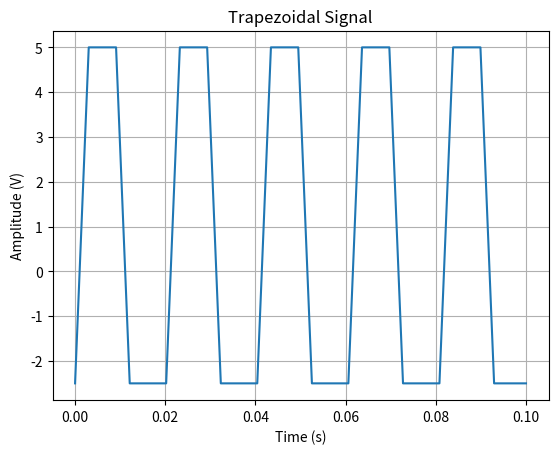

Here is the Python script that generated this plot:
import numpy as np
import matplotlib.pyplot as plt


NUMBER_POINTS_PER_PERIOD = 20


def generate_trapezoidal_signal(number_periods: int,
                                frequency: float,
                                high_value: float,
                                low_value: float,
                                rise_time_percent: float,
                                high_time_percent: float,
                                fall_time_percent: float,
                                low_time_percent: float,
                                show_graph: bool):

    amplitude = high_value - low_value

    points_rise = int(rise_time_percent * NUMBER_POINTS_PER_PERIOD)
    points_high = int(high_time_percent * NUMBER_POINTS_PER_PERIOD)
    points_fall = int(fall_time_percent * NUMBER_POINTS_PER_PERIOD)
    points_low = int(low_time_percent * NUMBER_POINTS_PER_PERIOD)

    signal_period = np.zeros(NUMBER_POINTS_PER_PERIOD)
    t1 = points_rise
    for i in range(t1):
        signal_period[i] = low_value + (i * amplitude / points_rise)

    t2 = t1 + points_high
    for i in range(t1, t2):
        signal_period[i] = high_value

    t3 = t2 + points_fall
    for i in range(t2, t3):
        signal_period[i] = high_value - ((i - t2) * amplitude / points_fall)

    t4 = t3 + points_low
    for i in range(t3, t4):
        signal_period[i] = low_value

    signal = np.tile(signal_period, number_periods)

    if show_graph:
        total_time = NUMBER_POINTS_PER_PERIOD * number_periods * (1 / frequency)

        # Plotting the generated signal
        time = np.linspace(0, total_time, len(signal))
        plt.plot(time, signal)
        plt.xlabel('Time (s)')
        plt.ylabel('Amplitude (V)')
        plt.title('Trapezoidal Signal')
        plt.grid(True)
        plt.show()

    return signal


if __name__ == "__main__":
    # Example usage:
    number_periods = 5
    frequency = 1000  # Hz
    high_value = 5  # Volts
    low_value = -2.5  # Volts
    rise_time_percent = 0.15  # percentage of period
    high_time_percent = 0.3  # percentage of period
    fall_time_percent = 0.15  # percentage of period
    low_time_percent = 0.4  # percentage of period

    generated_signal = generate_trapezoidal_signal(
        number_periods=number_periods,
        frequency=frequency,
        high_value=high_value,
        low_value=low_value,
        rise_time_percent=rise_time_percent,
        high_time_percent=high_time_percent,
        fall_time_percent=fall_time_percent,
        low_time_percent=low_time_percent,
        show_graph=True
    )
